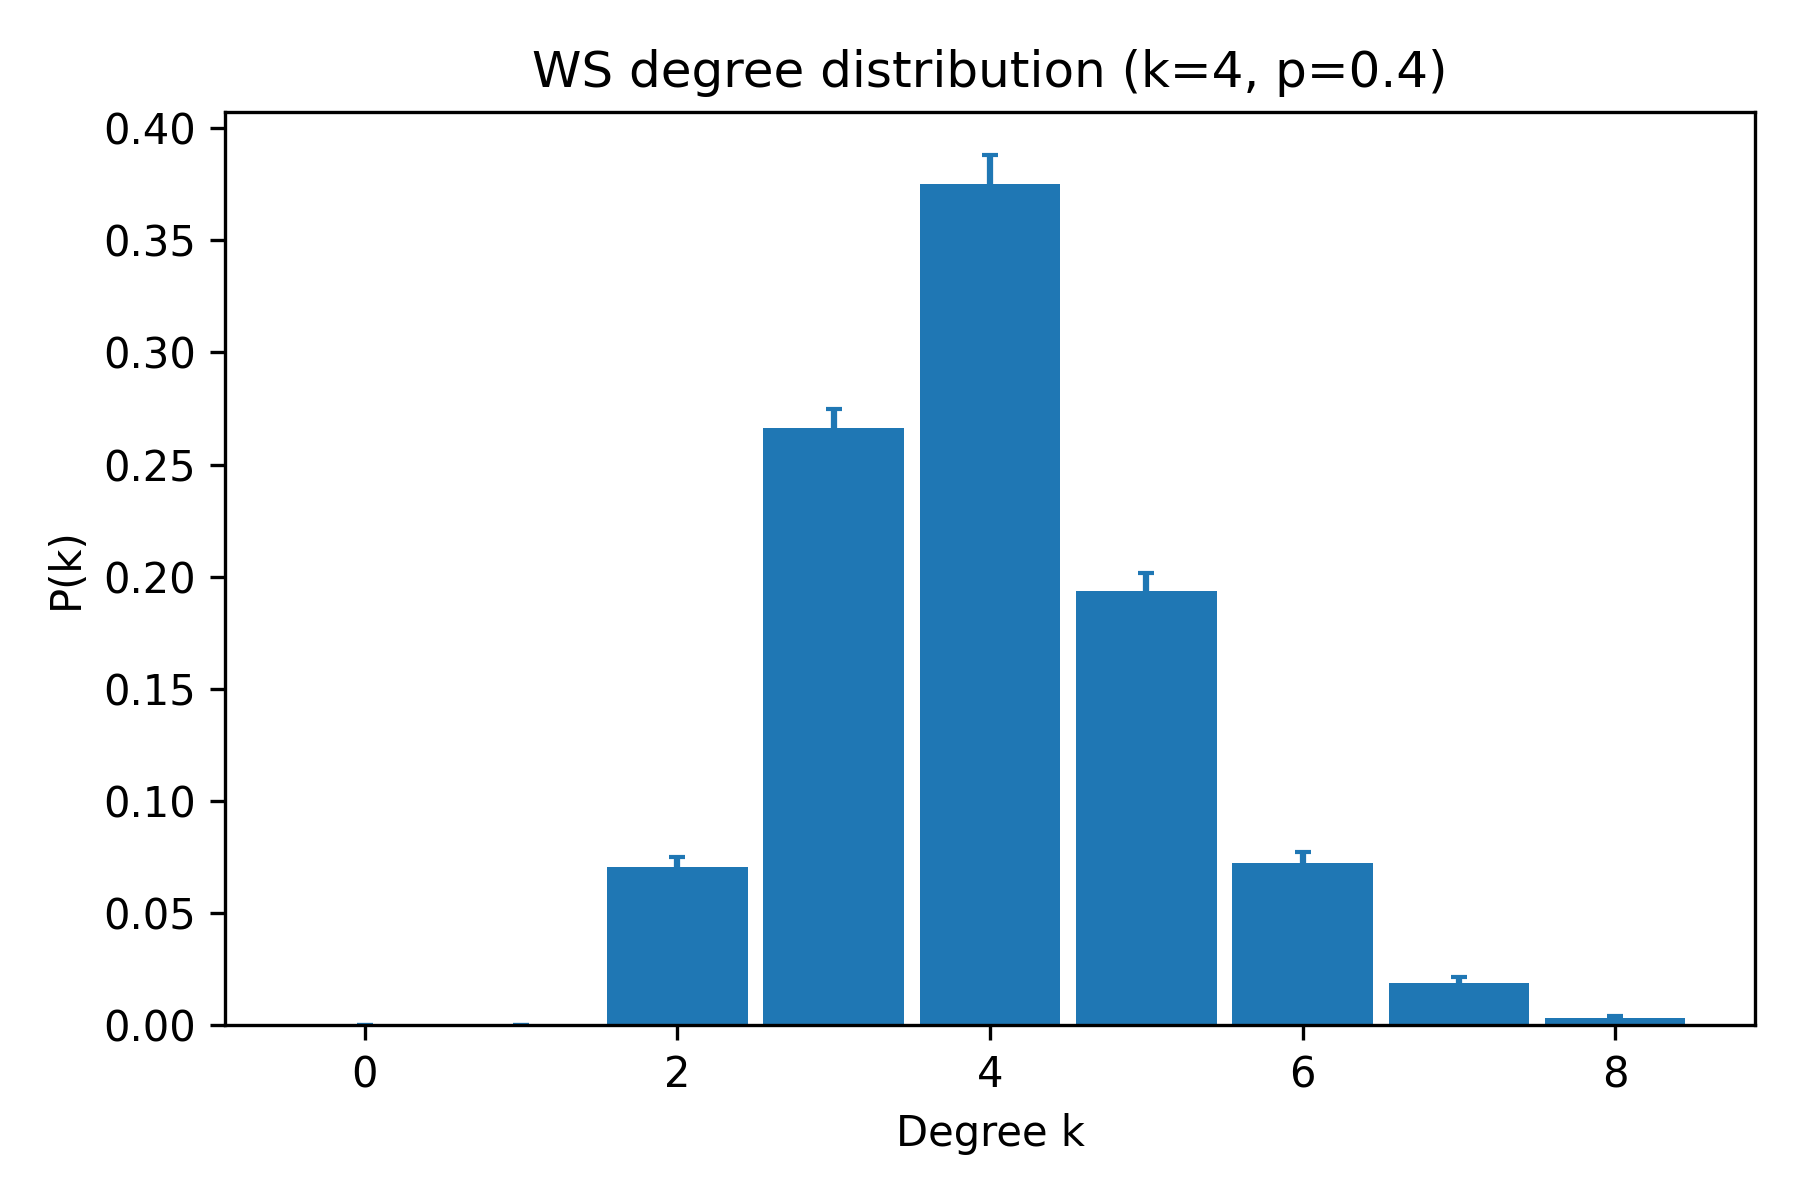

Source data for this figure (header and first rows):
k, pk_mean, pk_sem
0, 0.0, 0.0
1, 0.0, 0.0
2, 0.0705, 0.004441
3, 0.2665, 0.008438
4, 0.375, 0.01287
5, 0.1935, 0.00828
6, 0.0725, 0.00475
7, 0.019, 0.002503
8, 0.003, 0.001277
